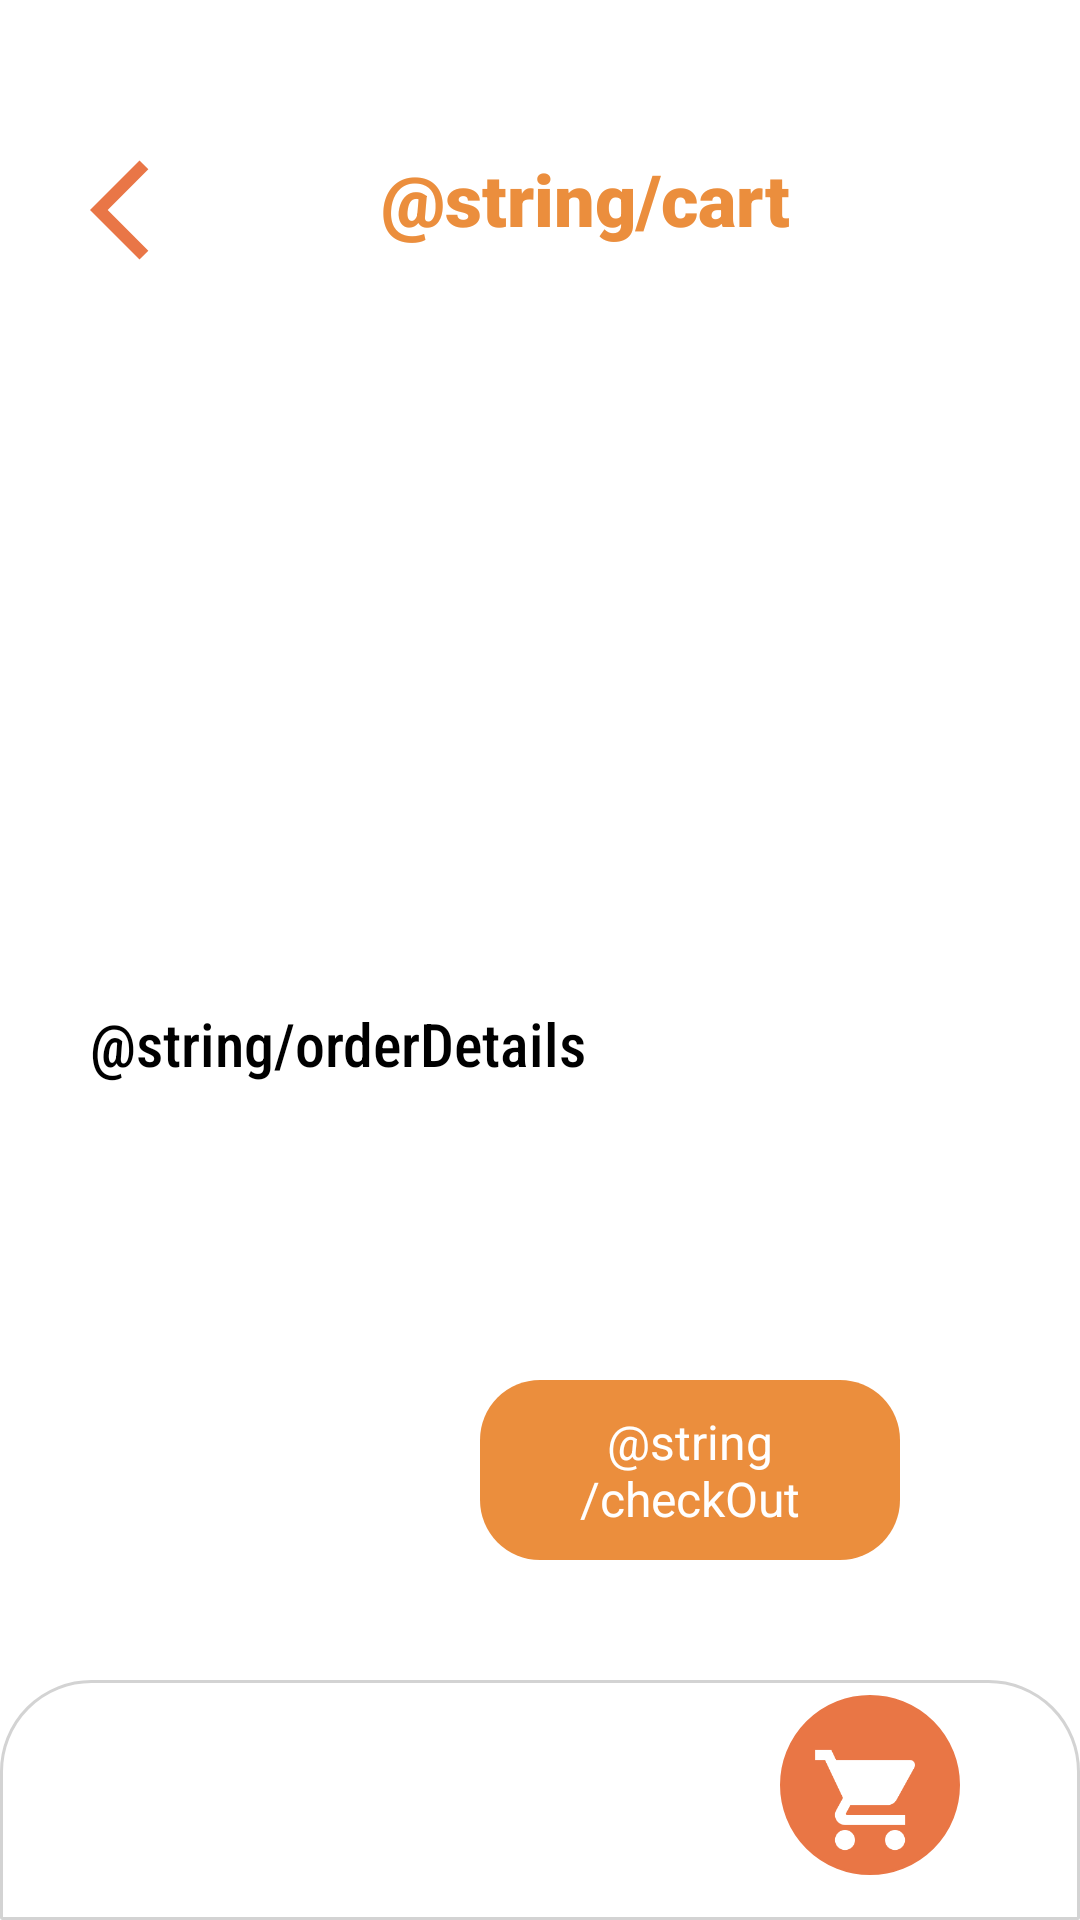

Write the Android layout XML for this screen, with the resource values it uses.
<!-- AndroidManifest.xml: application theme Theme.CricbuzzTask -->
<!-- res/layout/fragment_checkout.xml -->
<?xml version="1.0" encoding="utf-8"?>
<androidx.constraintlayout.widget.ConstraintLayout xmlns:android="http://schemas.android.com/apk/res/android"
    xmlns:app="http://schemas.android.com/apk/res-auto"
    xmlns:tools="http://schemas.android.com/tools"
    android:layout_width="match_parent"
    android:layout_height="match_parent"
    android:background="@color/white"
    android:clickable="true"
    android:focusable="true"
    tools:context=".fragment.CheckoutFragment">

    <androidx.appcompat.widget.AppCompatImageView
        android:id="@+id/ivBack"
        android:layout_width="@dimen/fourtyDp"
        android:layout_height="@dimen/fourtyDp"
        android:layout_marginStart="@dimen/thirtyDp"
        android:layout_marginTop="@dimen/fiftyDp"
        app:layout_constraintStart_toStartOf="parent"
        app:layout_constraintTop_toTopOf="parent"
        app:srcCompat="@drawable/back_icon" />

    <androidx.appcompat.widget.AppCompatTextView
        android:id="@+id/tvTitle"
        android:layout_width="wrap_content"
        android:layout_height="wrap_content"
        android:layout_marginStart="@dimen/thirtyDp"
        android:layout_marginTop="@dimen/fiftyDp"
        android:text="@string/cart"
        android:textColor="@color/orange"
        android:textSize="@dimen/twentyFourSp"
        app:fontFamily="sans-serif-black"
        app:layout_constraintEnd_toEndOf="parent"
        app:layout_constraintStart_toStartOf="parent"
        app:layout_constraintTop_toTopOf="parent" />

    <androidx.recyclerview.widget.RecyclerView
        android:id="@+id/rvCheckOut"
        android:layout_width="match_parent"
        android:layout_height="@dimen/zeroDP"
        android:layout_marginStart="@dimen/thirtyDp"
        android:layout_marginTop="15dp"
        android:layout_marginEnd="@dimen/thirtyDp"
        app:layout_constraintBottom_toTopOf="@+id/tvOrderDetails"
        app:layout_constraintTop_toBottomOf="@+id/ivBack"
        tools:listitem="@layout/adapter_checkout" />

    <androidx.appcompat.widget.AppCompatTextView
        android:id="@+id/tvOrderDetails"
        android:layout_width="@dimen/zeroDP"
        android:layout_height="wrap_content"
        android:layout_marginStart="@dimen/thirtyDp"
        android:layout_marginEnd="@dimen/thirtyDp"
        android:layout_marginBottom="@dimen/tenDp"
        android:text="@string/orderDetails"
        android:textColor="@color/black"
        android:textSize="20sp"
        app:fontFamily="sans-serif-condensed-medium"
        app:layout_constraintBottom_toTopOf="@+id/tvSubTotal"
        app:layout_constraintEnd_toEndOf="parent"
        app:layout_constraintStart_toStartOf="parent" />


    <androidx.appcompat.widget.AppCompatTextView
        android:id="@+id/tvSubTotal"
        android:layout_width="wrap_content"
        android:layout_height="wrap_content"
        android:layout_marginStart="@dimen/thirtyDp"
        android:layout_marginEnd="@dimen/thirtyDp"
        android:layout_marginBottom="@dimen/tenDp"
        android:textSize="18sp"
        app:layout_constraintBottom_toTopOf="@+id/tvTax"
        app:layout_constraintStart_toStartOf="parent" />

    <androidx.appcompat.widget.AppCompatTextView
        android:id="@+id/tvTax"
        android:layout_width="wrap_content"
        android:layout_height="wrap_content"
        android:layout_marginStart="@dimen/thirtyDp"
        android:layout_marginEnd="@dimen/thirtyDp"
        android:layout_marginBottom="@dimen/thirtyDp"
        android:textSize="18sp"
        app:layout_constraintBottom_toTopOf="@+id/tvCheckOut"
        app:layout_constraintStart_toStartOf="parent" />

    <androidx.appcompat.widget.AppCompatTextView
        android:id="@+id/tvPrice"
        android:layout_width="wrap_content"
        android:layout_height="wrap_content"
        android:layout_marginStart="@dimen/thirtyDp"
        android:layout_marginEnd="@dimen/thirtyDp"
        android:textSize="16sp"
        app:layout_constraintBottom_toBottomOf="@+id/tvCheckOut"
        app:layout_constraintStart_toStartOf="parent"
        app:layout_constraintTop_toTopOf="@+id/tvCheckOut" />

    <androidx.appcompat.widget.AppCompatTextView
        android:id="@+id/tvPriceVal"
        android:layout_width="wrap_content"
        android:layout_height="wrap_content"
        android:layout_marginStart="@dimen/fiveDp"
        android:textColor="@color/orange"
        android:textSize="18sp"
        app:layout_constraintStart_toEndOf="@+id/tvPrice"
        app:layout_constraintTop_toTopOf="@id/tvPrice" />

    <androidx.appcompat.widget.AppCompatTextView
        android:id="@+id/tvCheckOut"
        android:layout_width="140dp"
        android:layout_height="60dp"
        android:layout_marginStart="@dimen/thirtyDp"
        android:layout_marginEnd="60dp"
        android:layout_marginBottom="@dimen/fourtyDp"
        android:background="@drawable/orange_bg"
        android:gravity="center"
        android:text="@string/checkOut"
        android:textAlignment="center"
        android:textColor="@color/white"
        android:textSize="16sp"
        app:layout_constraintBottom_toTopOf="@+id/img_background"
        app:layout_constraintEnd_toEndOf="parent" />

    <ImageView
        android:id="@+id/img_background"
        android:layout_width="match_parent"
        android:layout_height="@dimen/eightyDp"
        android:src="@drawable/bottom_curve"
        app:layout_constraintBottom_toBottomOf="parent" />

    <ImageView
        android:layout_width="60dp"
        android:layout_height="60dp"
        android:layout_marginEnd="@dimen/fourtyDp"
        android:layout_marginBottom="15dp"
        android:src="@drawable/circle"
        app:layout_constraintBottom_toBottomOf="parent"
        app:layout_constraintEnd_toEndOf="parent" />

    <ImageView
        android:id="@+id/ivHome"
        android:layout_width="@dimen/fourtyDp"
        android:layout_height="@dimen/fourtyDp"
        android:layout_centerHorizontal="true"
        android:layout_marginBottom="60dp"
        android:src="@drawable/home_icon"
        android:tint="@color/orange"
        app:layout_constraintBottom_toBottomOf="parent"
        app:layout_constraintEnd_toEndOf="parent"
        app:layout_constraintStart_toStartOf="parent" />


    <ImageView
        android:layout_width="@dimen/fourtyDp"
        android:layout_height="@dimen/fourtyDp"
        android:layout_centerHorizontal="true"
        android:layout_marginEnd="@dimen/fiftyDp"
        android:layout_marginBottom="@dimen/twentyDp"
        android:src="@drawable/cart_icon"
        android:tint="@color/white"
        app:layout_constraintBottom_toBottomOf="parent"
        app:layout_constraintEnd_toEndOf="parent" />

</androidx.constraintlayout.widget.ConstraintLayout>
<!-- res/layout/adapter_checkout.xml (included above) -->
<?xml version="1.0" encoding="utf-8"?>
<androidx.constraintlayout.widget.ConstraintLayout xmlns:android="http://schemas.android.com/apk/res/android"
    xmlns:app="http://schemas.android.com/apk/res-auto"
    android:layout_width="match_parent"
    android:layout_height="wrap_content">


    <androidx.cardview.widget.CardView
        android:id="@+id/cvMain"
        android:layout_width="match_parent"
        android:layout_height="wrap_content"
        android:layout_margin="@dimen/tenDp"
        android:elevation="@dimen/fiveDp"
        app:cardCornerRadius="@dimen/twentyDp"
        app:layout_constraintBottom_toBottomOf="parent"
        app:layout_constraintStart_toStartOf="parent"
        app:layout_constraintTop_toTopOf="parent">

        <androidx.constraintlayout.widget.ConstraintLayout
            android:layout_width="match_parent"
            android:layout_height="wrap_content">

            <androidx.appcompat.widget.AppCompatImageView
                android:id="@+id/ivCancel"
                android:layout_width="@dimen/thirtyDp"
                android:layout_height="@dimen/thirtyDp"
                android:layout_marginTop="@dimen/fourDp"
                android:layout_marginEnd="@dimen/fourDp"
                app:layout_constraintEnd_toEndOf="parent"
                app:layout_constraintTop_toTopOf="parent"
                app:srcCompat="@drawable/cancel_icon" />

            <androidx.appcompat.widget.AppCompatImageView
                android:id="@+id/ivSneakerImage"
                android:layout_width="wrap_content"
                android:layout_height="@dimen/eightyDp"
                android:layout_marginStart="@dimen/tenDp"
                android:layout_marginTop="@dimen/twentyDp"
                android:layout_marginBottom="@dimen/tenDp"
                android:src="@drawable/ic_launcher_foreground"
                app:layout_constraintBottom_toBottomOf="parent"
                app:layout_constraintStart_toStartOf="parent"
                app:layout_constraintTop_toTopOf="parent" />

            <androidx.appcompat.widget.AppCompatTextView
                android:id="@+id/tvSneakerName"
                android:layout_width="@dimen/zeroDP"
                android:layout_height="wrap_content"
                android:layout_marginStart="@dimen/tenDp"
                android:layout_marginEnd="@dimen/tenDp"
                android:gravity="center"
                android:maxLines="2"
                android:minLines="2"
                android:textAlignment="center"
                android:textColor="#000000"
                android:textSize="@dimen/twentyFourSp"
                app:fontFamily="sans-serif"
                app:layout_constraintEnd_toEndOf="parent"
                app:layout_constraintStart_toEndOf="@+id/ivSneakerImage"
                app:layout_constraintTop_toTopOf="@+id/ivSneakerImage" />

            <androidx.appcompat.widget.AppCompatTextView
                android:id="@+id/tvPrice"
                android:layout_width="@dimen/zeroDP"
                android:layout_height="wrap_content"
                android:layout_marginStart="10dp"
                android:layout_marginTop="@dimen/twoDp"
                android:layout_marginEnd="@dimen/tenDp"
                android:layout_marginBottom="@dimen/fiveDp"
                android:textAlignment="center"
                android:textSize="@dimen/twentyFourSp"
                app:fontFamily="sans-serif-condensed"
                app:layout_constraintBottom_toBottomOf="parent"
                app:layout_constraintEnd_toEndOf="parent"
                app:layout_constraintStart_toEndOf="@+id/ivSneakerImage"
                app:layout_constraintTop_toBottomOf="@+id/tvSneakerName" />
        </androidx.constraintlayout.widget.ConstraintLayout>
    </androidx.cardview.widget.CardView>

</androidx.constraintlayout.widget.ConstraintLayout>
<!-- resources referenced by this layout -->
<resources>
  <color name="black">#FF000000</color>
  <color name="orange">#eb8e3d</color>
  <color name="white">#FFFFFFFF</color>
  <dimen name="eightyDp">80dp</dimen>
  <dimen name="fiftyDp">50dp</dimen>
  <dimen name="fiveDp">5dp</dimen>
  <dimen name="fourDp">4dp</dimen>
  <dimen name="fourtyDp">40dp</dimen>
  <dimen name="tenDp">10dp</dimen>
  <dimen name="thirtyDp">30dp</dimen>
  <dimen name="twentyDp">20dp</dimen>
  <dimen name="twentyFourSp">24sp</dimen>
  <dimen name="twoDp">2dp</dimen>
  <dimen name="zeroDP">0dp</dimen>
  <!-- drawable back_icon (drawable) -->
  <vector android:autoMirrored="true" android:height="24dp"
      android:tint="#E97647" android:viewportHeight="24"
      android:viewportWidth="24" android:width="24dp" xmlns:android="http://schemas.android.com/apk/res/android">
      <path android:fillColor="@android:color/white" android:pathData="M11.67,3.87L9.9,2.1 0,12l9.9,9.9 1.77,-1.77L3.54,12z"/>
  </vector>
  <!-- drawable bottom_curve (drawable) -->
  <?xml version="1.0" encoding="utf-8"?>
  <shape xmlns:android="http://schemas.android.com/apk/res/android">
      <solid android:color="@color/white" />
      <stroke android:width="1dp" android:color="#d3d3d3" />
  
      <padding android:left="10dp" android:top="10dp" android:right="10dp" android:bottom="10dp" />
      <corners android:topLeftRadius="30dp" android:topRightRadius="30dp"
          android:bottomLeftRadius="0.1dp" android:bottomRightRadius="0.1dp"/>
  </shape>
  <!-- drawable cancel_icon (drawable) -->
  <vector android:autoMirrored="true" android:height="24dp"
      android:tint="#E97647" android:viewportHeight="24"
      android:viewportWidth="24" android:width="24dp" xmlns:android="http://schemas.android.com/apk/res/android">
      <path android:fillColor="@android:color/white" android:pathData="M12,2C6.47,2 2,6.47 2,12s4.47,10 10,10 10,-4.47 10,-10S17.53,2 12,2zM17,15.59L15.59,17 12,13.41 8.41,17 7,15.59 10.59,12 7,8.41 8.41,7 12,10.59 15.59,7 17,8.41 13.41,12 17,15.59z"/>
  </vector>
  <!-- drawable cart_icon (drawable) -->
  <vector android:autoMirrored="true" android:height="24dp"
      android:tint="#E97647" android:viewportHeight="24"
      android:viewportWidth="24" android:width="24dp" xmlns:android="http://schemas.android.com/apk/res/android">
      <path android:fillColor="@android:color/white" android:pathData="M7,18c-1.1,0 -1.99,0.9 -1.99,2S5.9,22 7,22s2,-0.9 2,-2 -0.9,-2 -2,-2zM1,2v2h2l3.6,7.59 -1.35,2.45c-0.16,0.28 -0.25,0.61 -0.25,0.96 0,1.1 0.9,2 2,2h12v-2L7.42,15c-0.14,0 -0.25,-0.11 -0.25,-0.25l0.03,-0.12 0.9,-1.63h7.45c0.75,0 1.41,-0.41 1.75,-1.03l3.58,-6.49c0.08,-0.14 0.12,-0.31 0.12,-0.48 0,-0.55 -0.45,-1 -1,-1L5.21,4l-0.94,-2L1,2zM17,18c-1.1,0 -1.99,0.9 -1.99,2s0.89,2 1.99,2 2,-0.9 2,-2 -0.9,-2 -2,-2z"/>
  </vector>
  <!-- drawable circle (drawable) -->
  <?xml version="1.0" encoding="utf-8"?>
  <shape xmlns:android="http://schemas.android.com/apk/res/android"
      android:shape="oval">
      <stroke
          android:width="1dp"
          android:color="#E97645"/>
  
      <solid
          android:color="#E97645"/>
  </shape>
  <style name="Theme.CricbuzzTask" parent="android:Theme.Material.Light.NoActionBar" />
</resources>
